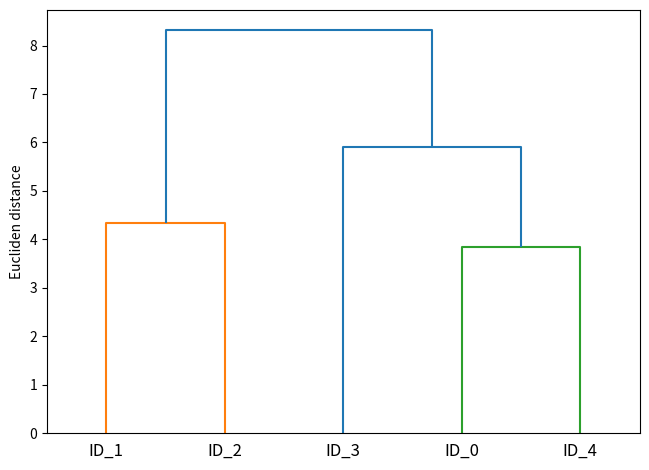
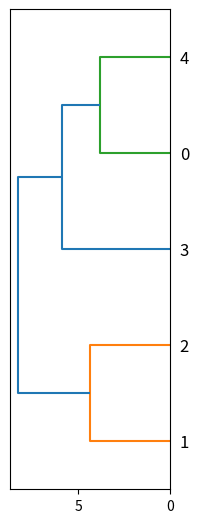

Recreate these plots in Python, in order. (Note: this script raises an exception after producing the figures.)
#generate data
import pandas as pd
import numpy as np
np.random.seed(123)

variables = ['X','Y','Z']
labels = ['ID_0','ID_1','ID_2','ID_3','ID_4']
X = np.random.random_sample([5,3])*10
df = pd.DataFrame(X,columns = variables,index = labels)
df

#calculate the distance matrix
from scipy.spatial.distance import pdist,squareform
row_dist = pd.DataFrame(squareform(pdist(df,metric='euclidean')),columns = labels,index = labels)
row_dist

#apply complete linkage agglomeration to clusters
from scipy.cluster.hierarchy import linkage
row_clusters = linkage(pdist(df,metric = 'euclidean'),
                       method='complete')

pd.DataFrame(row_clusters,
             columns = ['row label 1','row label 2','distance','no. of items in clust.'],
             index = ['cluster %d' % (i+1) for i in range(row_clusters.shape[0])])

#visulaize the results in the form of a dendrogram
import matplotlib.pyplot as plt
from scipy.cluster.hierarchy import dendrogram
row_dendr = dendrogram(row_clusters,labels = labels)
plt.tight_layout()
plt.ylabel('Eucliden distance')
plt.show()


#attching dendrograms to a heat map
#1
fig = plt.figure(figsize=(8,8))
axd = fig.add_axes([0.09,0.1,0.2,0.6])
row_dendr = dendrogram(row_clusters, orientation='left')

#2
df_rowclust = df.ix[row_dendr['leaves'][::-1]]

#3
axm = fig.add_axes([0.23,0.1,0.6,0.6])
cax = axm.matshow(df_rowclust,interpolation='nearest', cmap='hot_r')

#4
axd.set_xticks([])
axd.set_yticks([])
for i in axd.spines.values():
    i.set_visible(False)
fig.colorbar(cax)
axm.set_xticklabels([''] + list(df_rowclust.columns))
axm.set_yticklabels([''] + list(df_rowclust.index))
plt.show()